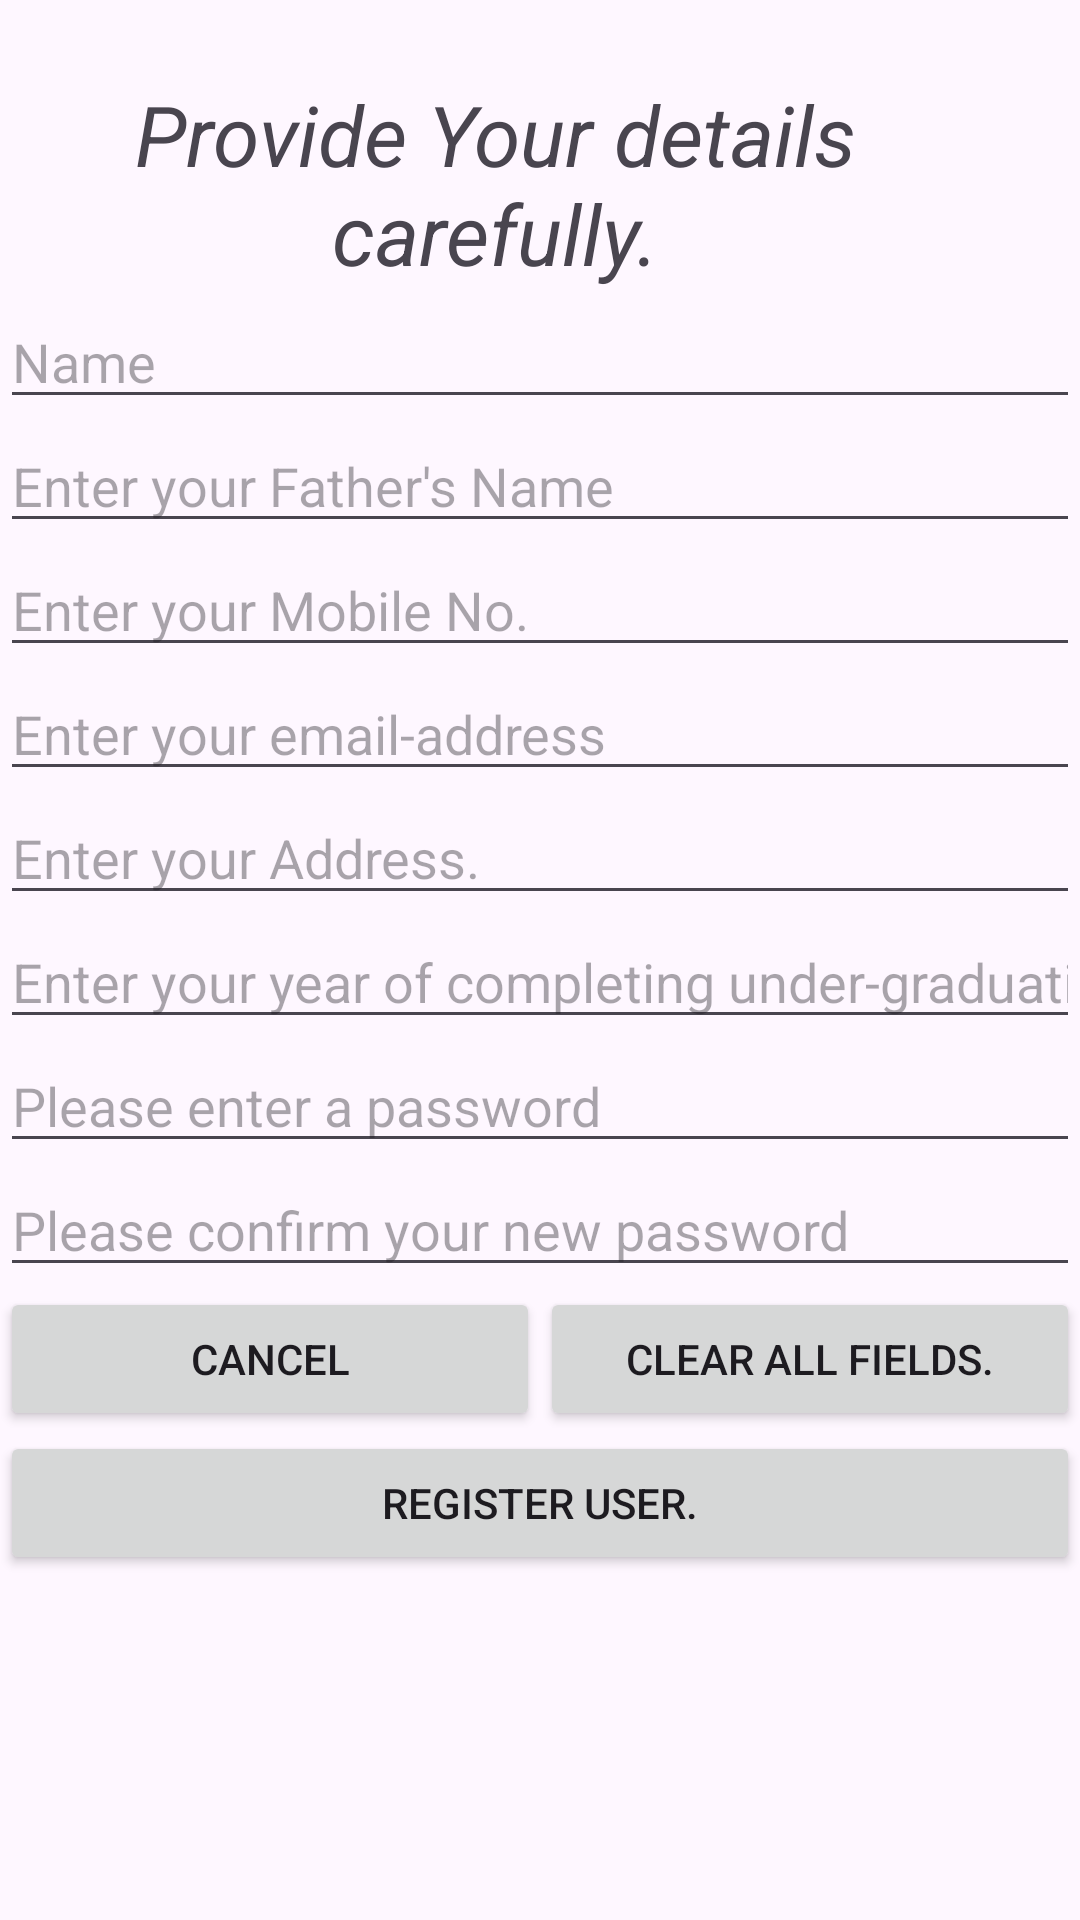

Reconstruct the res/layout file that produces this screen, plus the resources it refers to.
<!-- AndroidManifest.xml: application theme Theme.MembershipApp -->
<!-- res/layout/activity_register_user.xml -->
<?xml version="1.0" encoding="utf-8"?>
<LinearLayout xmlns:android="http://schemas.android.com/apk/res/android"
    android:layout_height="fill_parent"
    android:layout_width="fill_parent"
    android:layout_gravity="fill_horizontal"
    android:orientation="vertical">

    <TextView
        android:layout_width="fill_parent"
        android:layout_height="wrap_content"
        android:text="@string/registration"
        android:id="@+id/Label"
        android:layout_marginTop="24dp"
        android:layout_marginEnd="30dp"
        android:textAlignment="center"
        android:textSize="28sp"
        android:padding="2dp"
        android:textStyle="italic"
        />

    <LinearLayout
        android:orientation="horizontal"
        android:layout_width="match_parent"
        android:layout_height="wrap_content">
        <EditText
            android:layout_height="wrap_content"
            android:id="@+id/UserName"
            android:selectAllOnFocus="true"
            android:lines="1"
            android:hint="Name"
            android:inputType="text"
            android:layout_width="fill_parent"
            android:layout_gravity="fill_horizontal"
            android:gravity="fill_horizontal">
        </EditText>
    </LinearLayout>
    <LinearLayout
        android:orientation="horizontal"
        android:layout_width="match_parent"
        android:layout_height="wrap_content">
        <EditText
            android:layout_height="wrap_content"
            android:id="@+id/UserFatherName"
            android:selectAllOnFocus="true"
            android:lines="1"
            android:hint="Enter your Father's Name"
            android:inputType="text"
            android:layout_width="fill_parent"
            android:layout_gravity="fill_horizontal"
            android:gravity="fill_horizontal">
        </EditText>
    </LinearLayout>
    <LinearLayout
        android:orientation="horizontal"
        android:layout_width="match_parent"
        android:layout_height="wrap_content">

        <EditText
            android:layout_height="wrap_content"
            android:id="@+id/UserMobileNo"
            android:selectAllOnFocus="true"
            android:lines="1"
            android:hint="Enter your Mobile No."
            android:inputType="number"
            android:layout_width="fill_parent"
            android:layout_gravity="fill_horizontal"
            android:gravity="fill_horizontal" />
    </LinearLayout>
    <LinearLayout
        android:orientation="horizontal"
        android:layout_width="match_parent"
        android:layout_height="wrap_content">

        <EditText
            android:layout_height="wrap_content"
            android:id="@+id/UserEmail"
            android:selectAllOnFocus="true"
            android:lines="1"
            android:hint="Enter your email-address"
            android:inputType="textEmailAddress"
            android:layout_width="fill_parent"
            android:layout_gravity="fill_horizontal"
            android:gravity="fill_horizontal" />
    </LinearLayout><LinearLayout
    android:orientation="horizontal"
    android:layout_width="match_parent"
    android:layout_height="wrap_content">

    <EditText
        android:layout_height="wrap_content"
        android:id="@+id/UserAddress"
        android:selectAllOnFocus="true"
        android:lines="1"
        android:hint="Enter your Address."
        android:inputType="textMultiLine"
        android:layout_width="fill_parent"
        android:layout_gravity="fill_horizontal"
        android:gravity="fill_horizontal" />
</LinearLayout><LinearLayout
    android:orientation="horizontal"
    android:layout_width="match_parent"
    android:layout_height="wrap_content">

    <EditText
        android:layout_height="wrap_content"
        android:id="@+id/UserUnderGraduateCompletionYear"
        android:selectAllOnFocus="true"
        android:lines="1"
        android:hint="Enter your year of completing under-graduation"
        android:inputType="date"
        android:layout_width="fill_parent"
        android:layout_gravity="fill_horizontal"
        android:gravity="fill_horizontal" />
</LinearLayout>
    <LinearLayout
        android:orientation="horizontal"
        android:layout_width="match_parent"
        android:layout_height="wrap_content">
        <EditText
            android:layout_height="wrap_content"
            android:gravity="left"
            android:selectAllOnFocus="true"
            android:lines="1"
            android:id="@+id/UserPassword"
            android:hint="Please enter a password"
            android:inputType="textPassword"
            android:layout_gravity="fill_horizontal"
            android:layout_width="match_parent">
        </EditText>
    </LinearLayout>
    <LinearLayout
        android:orientation="horizontal"
        android:layout_width="match_parent"
        android:layout_height="wrap_content">
        <EditText
            android:layout_height="wrap_content"
            android:gravity="left"
            android:selectAllOnFocus="true"
            android:lines="1"
            android:id="@+id/UserConfirmPassword"
            android:hint="Please confirm your new password"
            android:inputType="textPassword"
            android:layout_gravity="fill_horizontal"
            android:layout_width="match_parent">
        </EditText>
    </LinearLayout>
    <LinearLayout
        android:layout_height="wrap_content"
        android:layout_gravity="center_horizontal"
        android:orientation="horizontal"
        android:layout_width="fill_parent">
        <Button
            android:layout_height="wrap_content"
            android:gravity="center_vertical|center_horizontal"
            android:text="@string/Cancel"
            android:id="@+id/nRegister"
            android:clickable="true"
            android:layout_width="fill_parent"
            android:layout_weight="1">
        </Button>
        <Button
            android:layout_height="wrap_content"
            android:gravity="center_vertical|center_horizontal"
            android:text="@string/Clear"
            android:id="@+id/nClear"
            android:clickable="true"
            android:layout_width="fill_parent"
            android:layout_weight="1">
        </Button>
    </LinearLayout>
    <LinearLayout
        android:layout_height="wrap_content"
        android:layout_gravity="center_horizontal"
        android:orientation="horizontal"
        android:layout_width="fill_parent">
        <Button
            android:layout_height="wrap_content"
            android:gravity="center_vertical|center_horizontal"
            android:text="@string/Submit"
            android:id="@+id/nBack"
            android:clickable="true" android:layout_width="fill_parent" android:layout_weight="1"></Button>
    </LinearLayout>
</LinearLayout>
<!-- resources referenced by this layout -->
<resources>
  <string name="Cancel">Cancel</string>
  <string name="Clear">Clear all fields.</string>
  <string name="Submit">Register user.</string>
  <string name="registration">Provide Your details carefully.</string>
  <style name="Theme.MembershipApp" parent="Base.Theme.MembershipApp" />
  <style name="Base.Theme.MembershipApp" parent="Theme.Material3.DayNight.NoActionBar">
          
          
      </style>
</resources>
